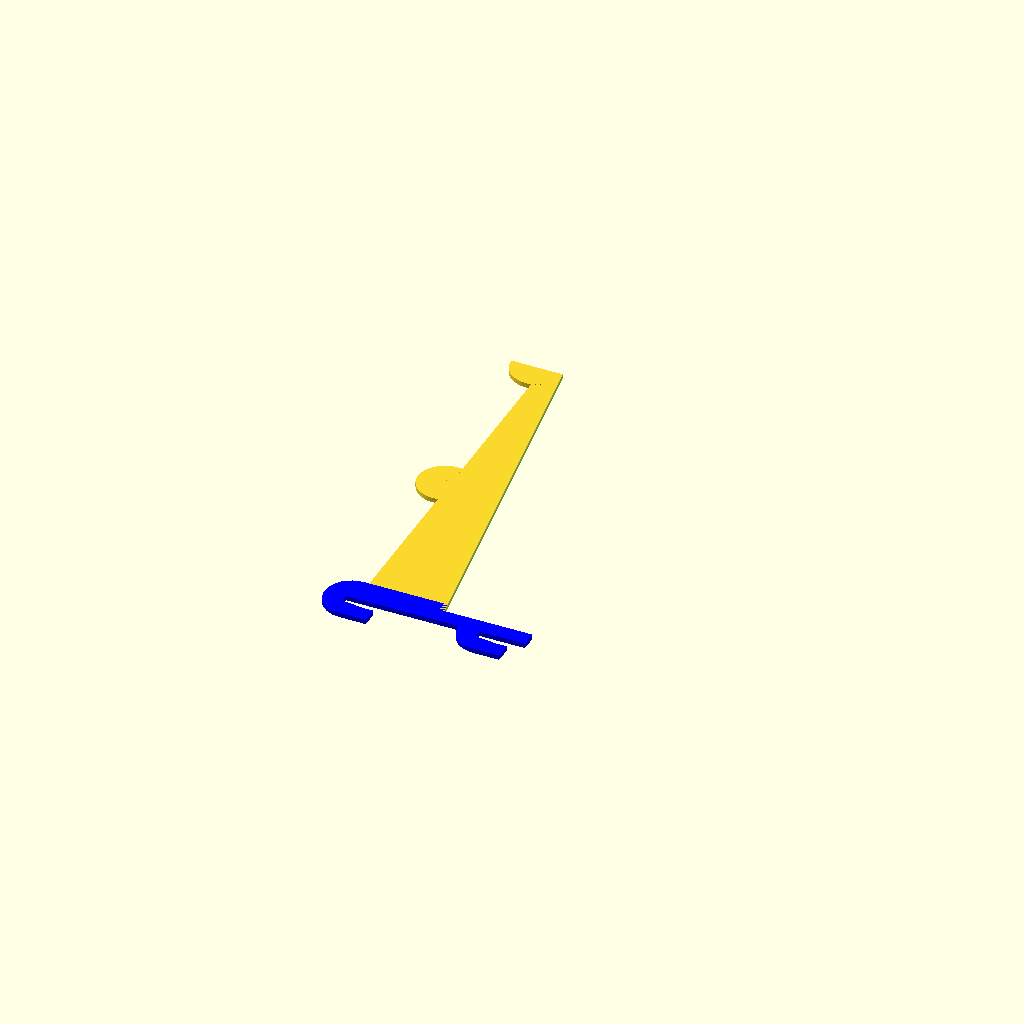
Cell 1: rendered with the file's own defaults.
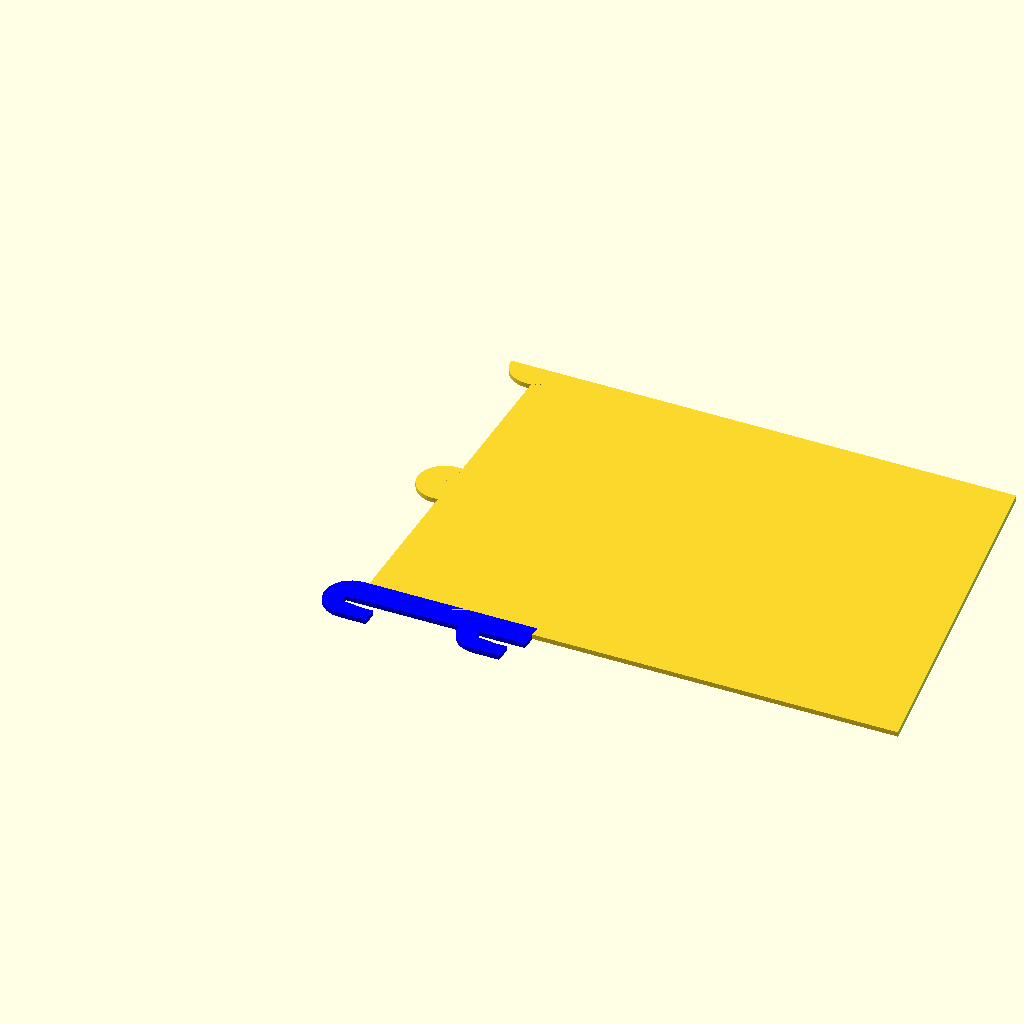
Cell 2: the same model with height_arm = 200.
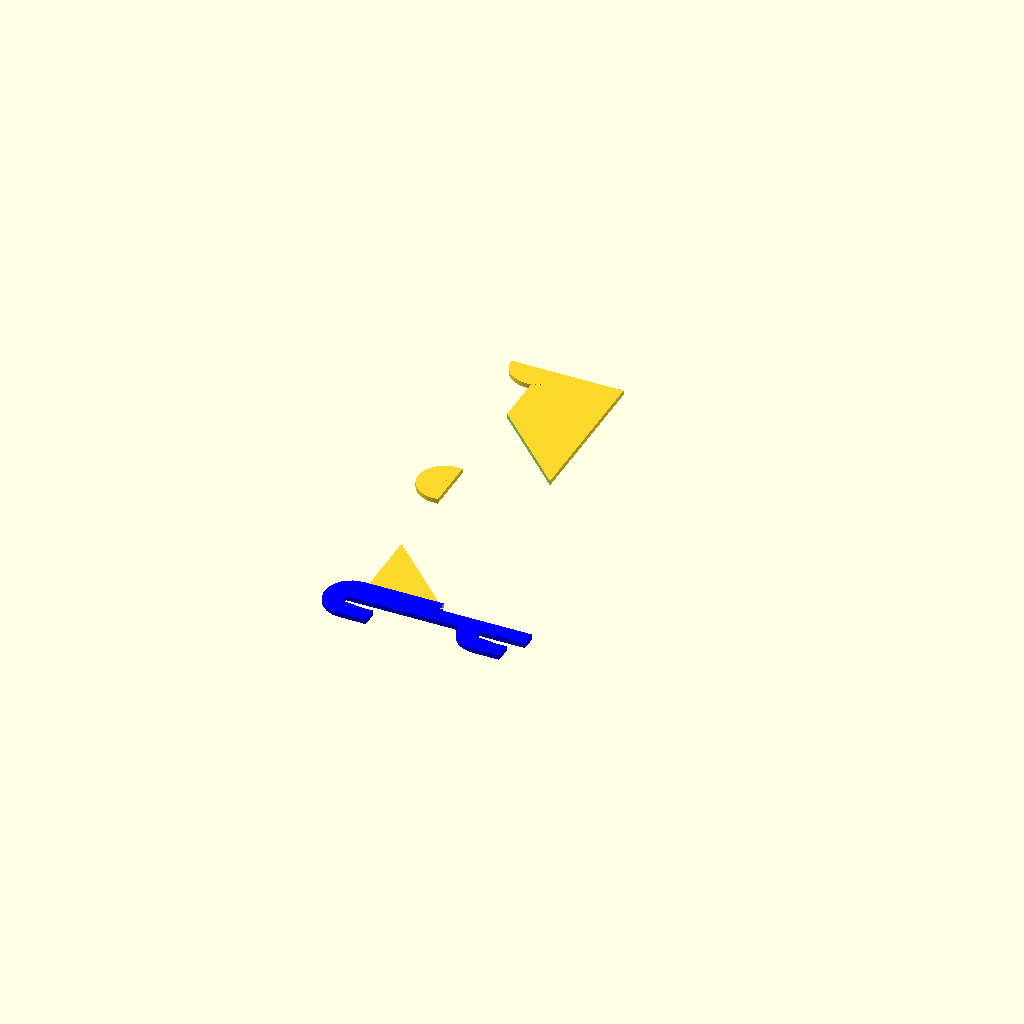
Cell 3: the same model with arm_angle = 45.
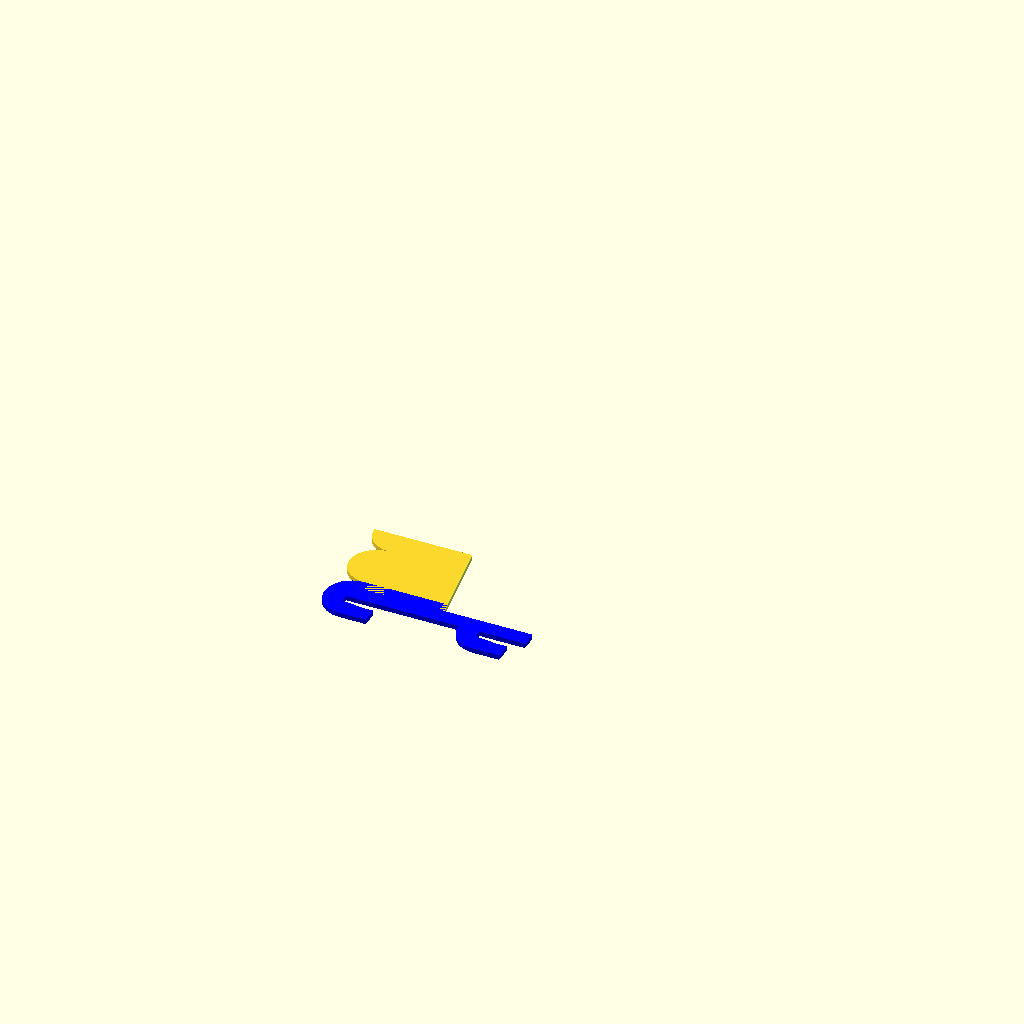
Cell 4: the same model with width_roll = 0.
One fixed orthographic camera (rotation 55°, 0°, 25°; colour scheme Cornfield) for every cell.
Source of the model, inputs/thingiverse/files/thing-1528922/files/Spoolholder-1-2.scad:
// My first OpenSCAD experiment
// 
// Enable/Disable Arm
arm = "true";    // [true:Enabled,false:Disabled]
// Enable/Disable roll
roll = "";   // [true:Enabled,false:Disabled]
// Enable/Disable spacer
spacer = ""; // [true:Enabled,false:Disabled]


// Height of the standing backpart of the arm
height_backlatch = 65;
// Height of the arm at the backside. Consider spindle diameter. 40mm is a sane value. Backlatch height is not automaticly adjusted.
height_arm = 30; // [200]
// Angle of the lower part of the arm. Set to zero for a straight arm and adjust height with "Height arm".
arm_angle = 9; // [45]
// Distance between the hooks the arm hangs on
distance_hooks = 50; // [200]
// diameter of the holder for the spool. Should be slightly less than the hole in the spool.
diameter_roll = 50; // [100]
// Width of spoolhole. Include a couple of mm margin yourself.
width_roll = 55; // [100]

// Arm thickness. Sturdiness is given by the top part so the default of 1.8 should be enough. Make sure you match the layerheight of the print otherwise you will get tolerance issues.
thickness = 1.8;
// Margin for fitting of parts. Depending on the accuracy of your printer 0.2 or 0.4 are good values.
tolerance=0.2;
// Height of the spoolguider.
spoolcarrier = 10; // [1:100]

//Maximum height of the spacer.
spacermax=4; // [10]
//Height at low end of the spacer.
spacermin=2; // [10]

/* [Hidden] */
cutoff_backlatch = 6;
lengte_arm = 2*width_roll+3*10;
uitsnede_spoolcarrier = -(diameter_roll/2)+spoolcarrier; //0 is 25mm, -25 is 0mm
echo(uitsnede_spoolcarrier=uitsnede_spoolcarrier);
show=true;
//roldraaiing=[-90,-90,0];
roldraaiing=[-90,0,0];
//rolplaatsing = [25,-10,(thickness)/2];
rolplaatsing = [height_backlatch+(diameter_roll/2)+5,0,uitsnede_spoolcarrier];
$fa=0.1;


module haakje(diepte_haakjes = 10,thickness=thickness){
difference(){
color("green"){
    union(){
        translate([0,-diepte_haakjes,0]){
            cube([10,diepte_haakjes*2,thickness]); //staander
        }
// Half boogje
        cylinder(r=diepte_haakjes,h=thickness);
    }}


color("red"){
     translate([-2,-3,-1])
    {
hull(){
    cube([10,3,thickness+2]);
    translate([8,-1,0]){
        cube([8+1,4,thickness+2]);
        }
   }
}}}
} //einde module haakje

module stopper(verhoging=2,thickness=thickness){
    //translate([-12,0,0]){
    union(){intersection(){    cube([10,10,thickness]);
    translate([10,10,0]){
cylinder(r=10,h=thickness);
    }
    
} translate([10,0,0])
cube([2,10,thickness]);
//}
}}

module stoppergat(thickness=thickness){
    translate([0,0,-tolerance])
    cube([thickness+tolerance,(diameter_roll/2)+2,10+2*tolerance]);
}



// Arm
if ( arm == "true") {
union(){
translate([2,0,0])
difference(){
cube([height_arm,lengte_arm+(10-cutoff_backlatch),thickness]); // armvlak

translate([height_arm,0,-1]){
rotate(arm_angle)
cube([2*height_arm,lengte_arm+50,thickness+2]); // schuine uitsnede
}
}

translate([0,-cutoff_backlatch,0])
difference(){
color("blue"){
    translate([0,0,0]){
        cube([height_backlatch,10,thickness]); //staander
    }
    translate([0,0,0])
    haakje();

    translate([distance_hooks,0,0])
    haakje();
    }
        translate([height_arm,+cutoff_backlatch,-1]){
        cube([height_backlatch-2,12,thickness+2]); //cutout voor staander en onderste haakje
    }
}



translate([-10,width_roll+(10-cutoff_backlatch),0])
//scale([1,-1,1])
stopper();


translate([-10,width_roll+20+(10-cutoff_backlatch),0])
scale([1,-1,1])
stopper();


translate([-10,2*width_roll+20+(10-cutoff_backlatch),0])
//scale([1,-1,1])
stopper();
}
}

//
// Top Cylinder
//
if ( roll == "true") {

translate(rolplaatsing) // lelijke translate van 0,95 omdat cirkel centered is op z as. is thickness- (tolerance/2)
rotate(roldraaiing){
    difference(){
        translate([0,0,2])
        cylinder( r=diameter_roll/2, h=lengte_arm+6);
        {translate([-(diameter_roll/2)-1,uitsnede_spoolcarrier,-1]){
           cube([diameter_roll+2,(diameter_roll)+2,lengte_arm+10+2]);
        }
    translate([-(thickness+tolerance)/2,-(diameter_roll/2)+2,-1]){
        cube([thickness+tolerance,diameter_roll,lengte_arm+2]);}
   
    translate([-(thickness+tolerance)/2,-(diameter_roll/2)-2,0])
        stoppergat();
    translate([-(thickness+tolerance)/2,-(diameter_roll/2)-2,width_roll+10])
        stoppergat();
    translate([-(thickness+tolerance)/2,-(diameter_roll/2)-2,width_roll+20])
        stoppergat();
    translate([-(thickness+tolerance)/2,-(diameter_roll/2)-2,2*width_roll+30])
        stoppergat();
    }
    }}
}
//
// Spacer
//

if ( spacer == "true") {

translate([height_backlatch+diameter_roll+50,0,0]){
   rotate([0,0,90])
difference(){
    hull(){
cube([10,20+thickness+2*tolerance,spacermax]);
cube([height_backlatch,20+thickness+2*tolerance,spacermin]);
}
translate([6,(10),-1])
{
cube([height_backlatch+2,thickness+2*tolerance,10]);
}}}
  echo("Spacer enabled");}
Parameter table extracted from the source (name, type, default, range or options):
arm: string, default "true", options "true", "false"
roll: string, default "", options "true", "false"
spacer: string, default "", options "true", "false"
height_backlatch: number, default 65
height_arm: number, default 30, range 0 to 200
arm_angle: number, default 9, range 0 to 45
distance_hooks: number, default 50, range 0 to 200
diameter_roll: number, default 50, range 0 to 100
width_roll: number, default 55, range 0 to 100
thickness: number, default 1.8
tolerance: number, default 0.2
spoolcarrier: number, default 10, range 1 to 100
spacermax: number, default 4, range 0 to 10
spacermin: number, default 2, range 0 to 10
